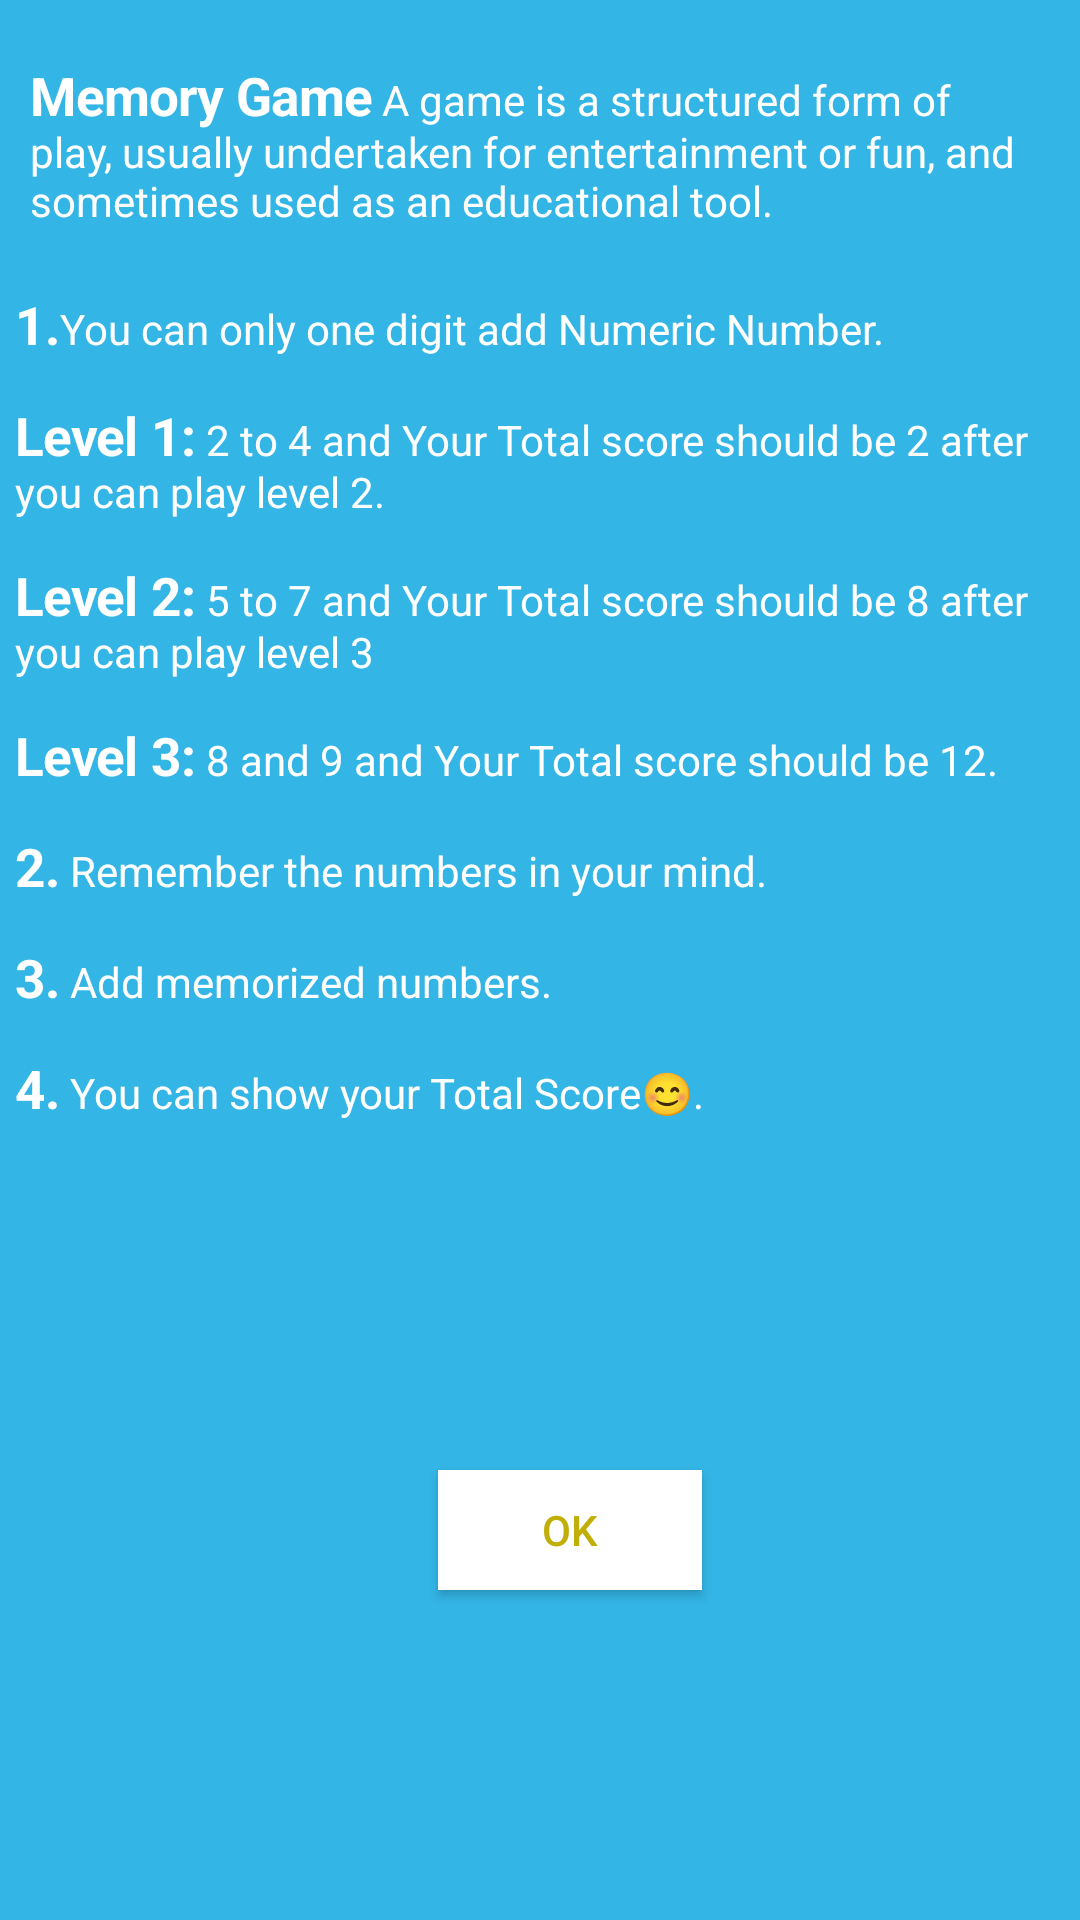

Produce the Android XML layout that renders to this screen, including the resource entries it uses.
<!-- AndroidManifest.xml: application theme Theme.MemoryGame -->
<!-- res/layout/custome_dialog.xml -->
<?xml version="1.0" encoding="utf-8"?>
<androidx.constraintlayout.widget.ConstraintLayout xmlns:android="http://schemas.android.com/apk/res/android"
    android:layout_width="match_parent"
    android:layout_height="match_parent"
    android:background="@android:color/holo_blue_light"
    xmlns:app="http://schemas.android.com/apk/res-auto">

    <androidx.appcompat.widget.AppCompatTextView
        android:id="@+id/txtDis"
        android:layout_width="match_parent"
        android:layout_height="wrap_content"
        android:layout_marginTop="20dp"
        android:text="@string/game_dis"
        android:textColor="@color/white"
        android:layout_marginHorizontal="10dp"
        app:layout_constraintEnd_toEndOf="parent"
        app:layout_constraintStart_toStartOf="parent"
        app:layout_constraintTop_toTopOf="parent"/>

    <androidx.appcompat.widget.AppCompatTextView
        android:id="@+id/txtLevel1"
        android:layout_width="match_parent"
        android:layout_height="wrap_content"
        android:layout_marginTop="20dp"
        android:text="@string/info"
        android:textColor="@color/white"
        android:layout_marginHorizontal="5dp"
        app:layout_constraintEnd_toEndOf="parent"
        app:layout_constraintStart_toStartOf="parent"
        app:layout_constraintTop_toBottomOf="@id/txtDis"/>


    <androidx.appcompat.widget.AppCompatButton
        android:id="@+id/btnOk"
        android:layout_width="wrap_content"
        android:layout_height="40dp"
        android:layout_marginStart="20dp"
        android:text="oK"
        android:background="@color/white"
        android:layout_marginTop="15dp"
        android:textColor="@color/yellow"
        android:layout_marginBottom="10dp"
        app:layout_constraintEnd_toEndOf="parent"
        app:layout_constraintStart_toStartOf="parent"
        app:layout_constraintTop_toBottomOf="@id/txtLevel1"
        app:layout_constraintBottom_toBottomOf="parent"
        />
</androidx.constraintlayout.widget.ConstraintLayout>
<!-- resources referenced by this layout -->
<resources>
  <color name="white">#FFFFFFFF</color>
  <color name="yellow">#C1AE09</color>
  <string name="game_dis"><big><b>Memory Game</b></big> A game is a structured form of play, usually undertaken for entertainment or fun, and sometimes used as an educational tool.</string>
  <string name="info"><big><b>1.</b></big>You can only one digit add Numeric Number.
          \n
          \n<font><big><b>Level 1:</b></big></font> 2 to 4 and Your Total score should be 2 after you can play level 2.\n
          \n<font><big><b>Level 2:</b></big></font> 5 to 7 and Your Total score should be 8 after you can play level 3 \n
          \n<font><big><b>Level 3:</b></big></font> 8 and 9 and Your Total score should be 12.\n
          \n<big><b>2.</b></big> Remember the numbers in your mind.\n
          \n<big><b>3.</b></big> Add memorized numbers. \n
          \n<big><b>4.</b></big> You can show your Total Score😊.
      </string>
  <style name="Theme.MemoryGame" parent="Base.Theme.MemoryGame" />
  <style name="Base.Theme.MemoryGame" parent="Theme.AppCompat.DayNight.NoActionBar">
          
           <item name="colorPrimary">@color/yellow</item>
          <item name="android:statusBarColor">@color/yellow</item>
      </style>
</resources>
